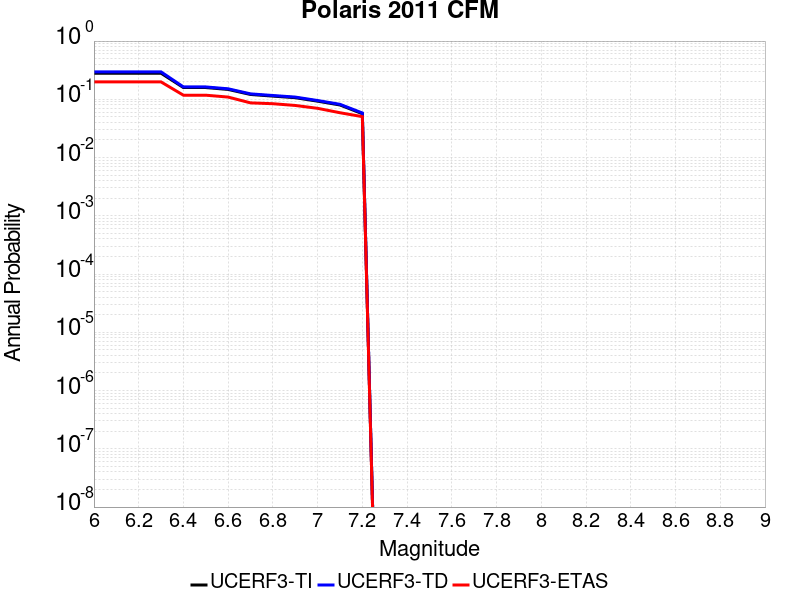

The data file committed next to this chart (first rows):
Magnitude, UCERF3-TI Prob, UCERF3-TD Prob, UCERF3-ETAS Prob
6.0, 0.2807, 0.2957, 0.1989
6.1, 0.2807, 0.2957, 0.1989
6.2, 0.2807, 0.2957, 0.1989
6.3, 0.2807, 0.2957, 0.1989
6.4, 0.1591, 0.1632, 0.1176
6.5, 0.1591, 0.1632, 0.1176
6.6, 0.1478, 0.1515, 0.1092
6.7, 0.1211, 0.124, 0.08683
6.8, 0.1135, 0.1163, 0.08403
6.9, 0.1066, 0.1093, 0.07843
7.0, 0.09292, 0.09532, 0.07003
7.1, 0.07994, 0.08208, 0.05882
7.2, 0.05666, 0.05829, 0.05042
